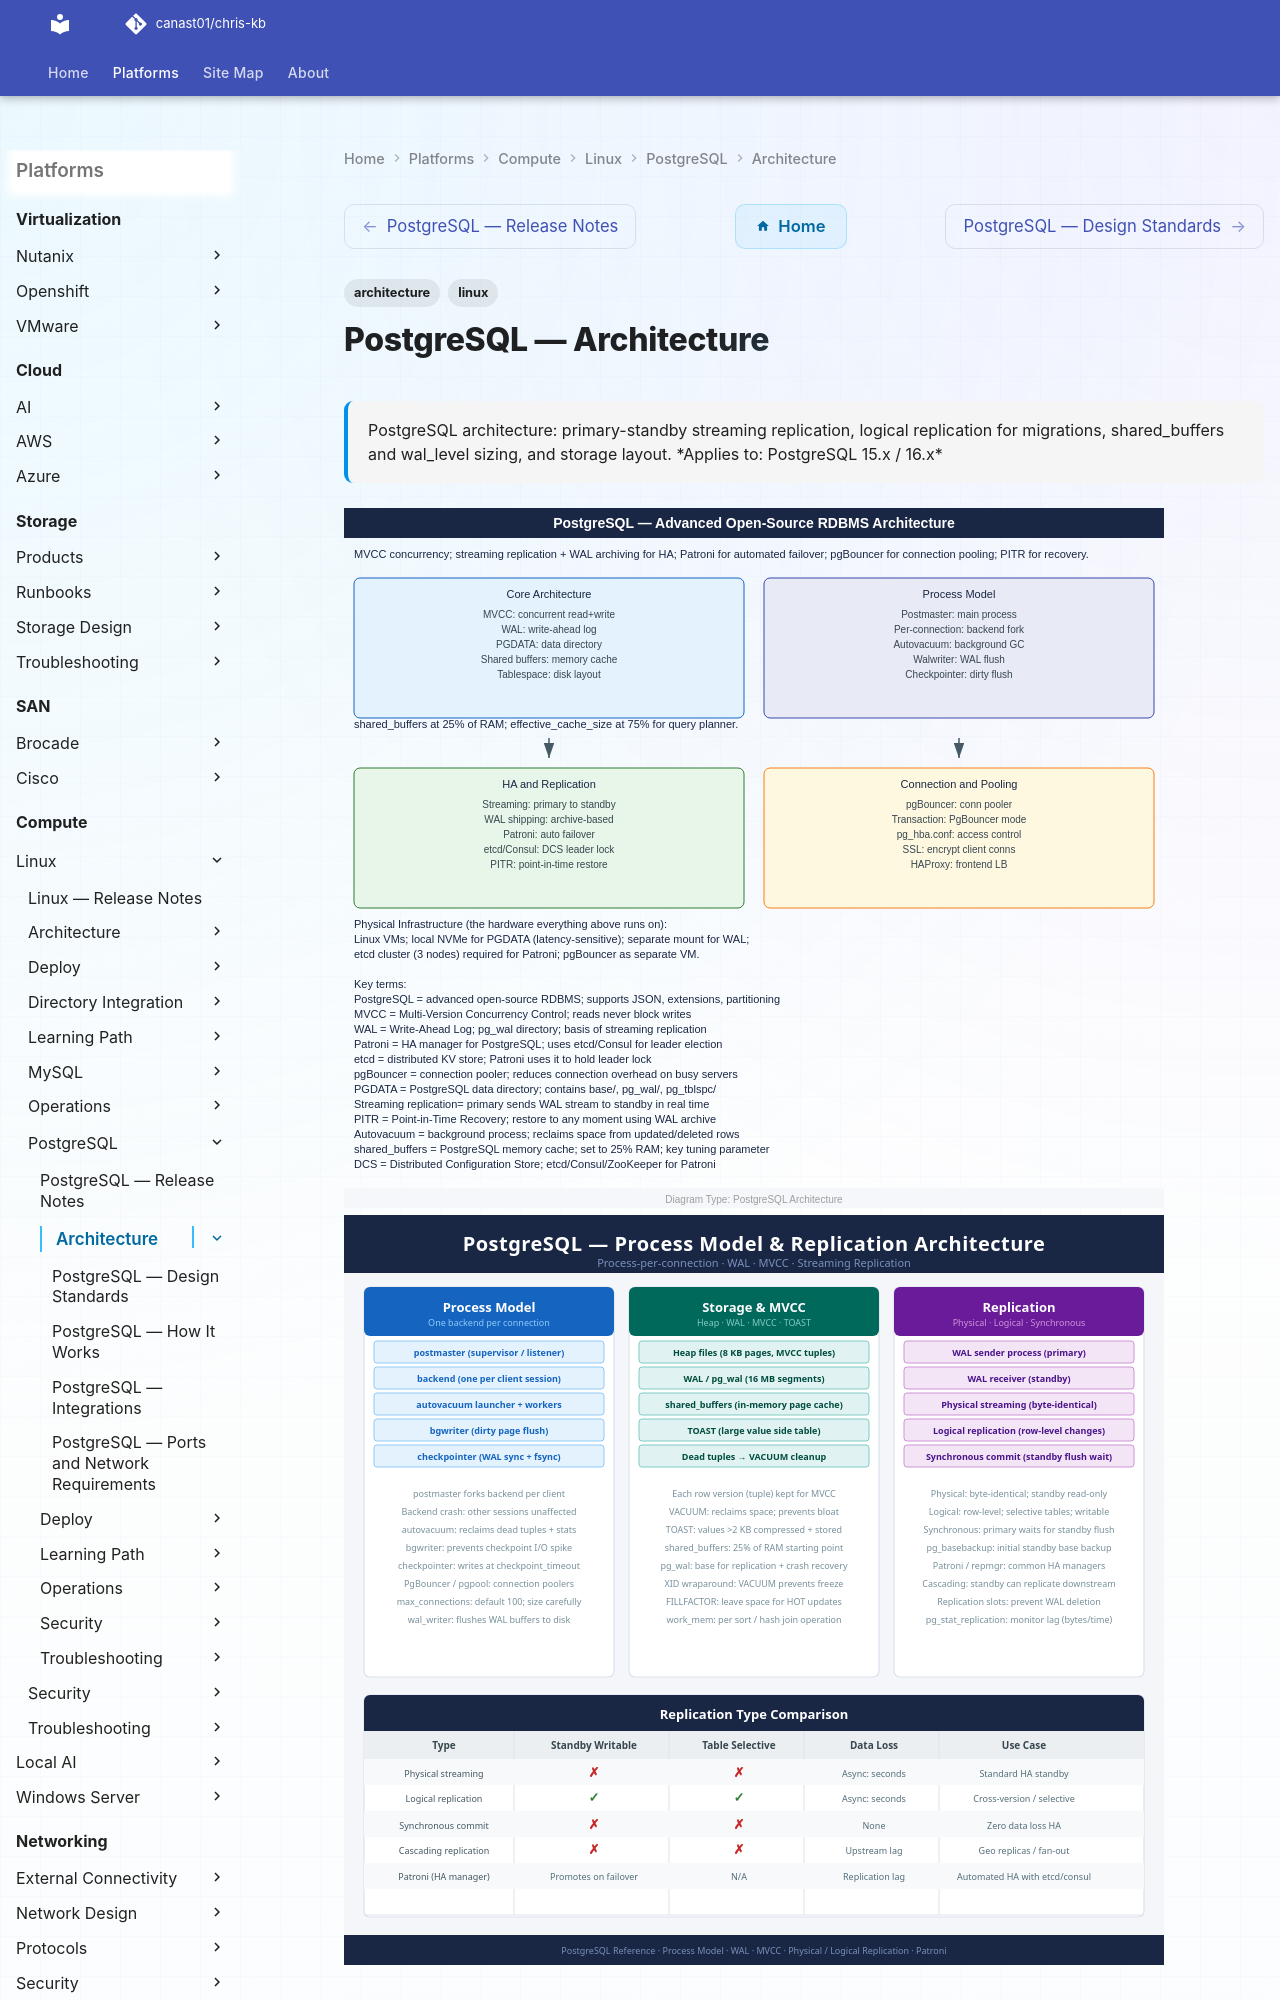

repository: canast01/chris-kb · page: compute/linux/postgresql/architecture/index.html · generator: mkdocs

---
tags:
  - architecture
  - linux
description: "PostgreSQL architecture: primary-standby streaming replication, logical replication for migrations, shared_buffers and wal_level sizing, and storage..."
---
